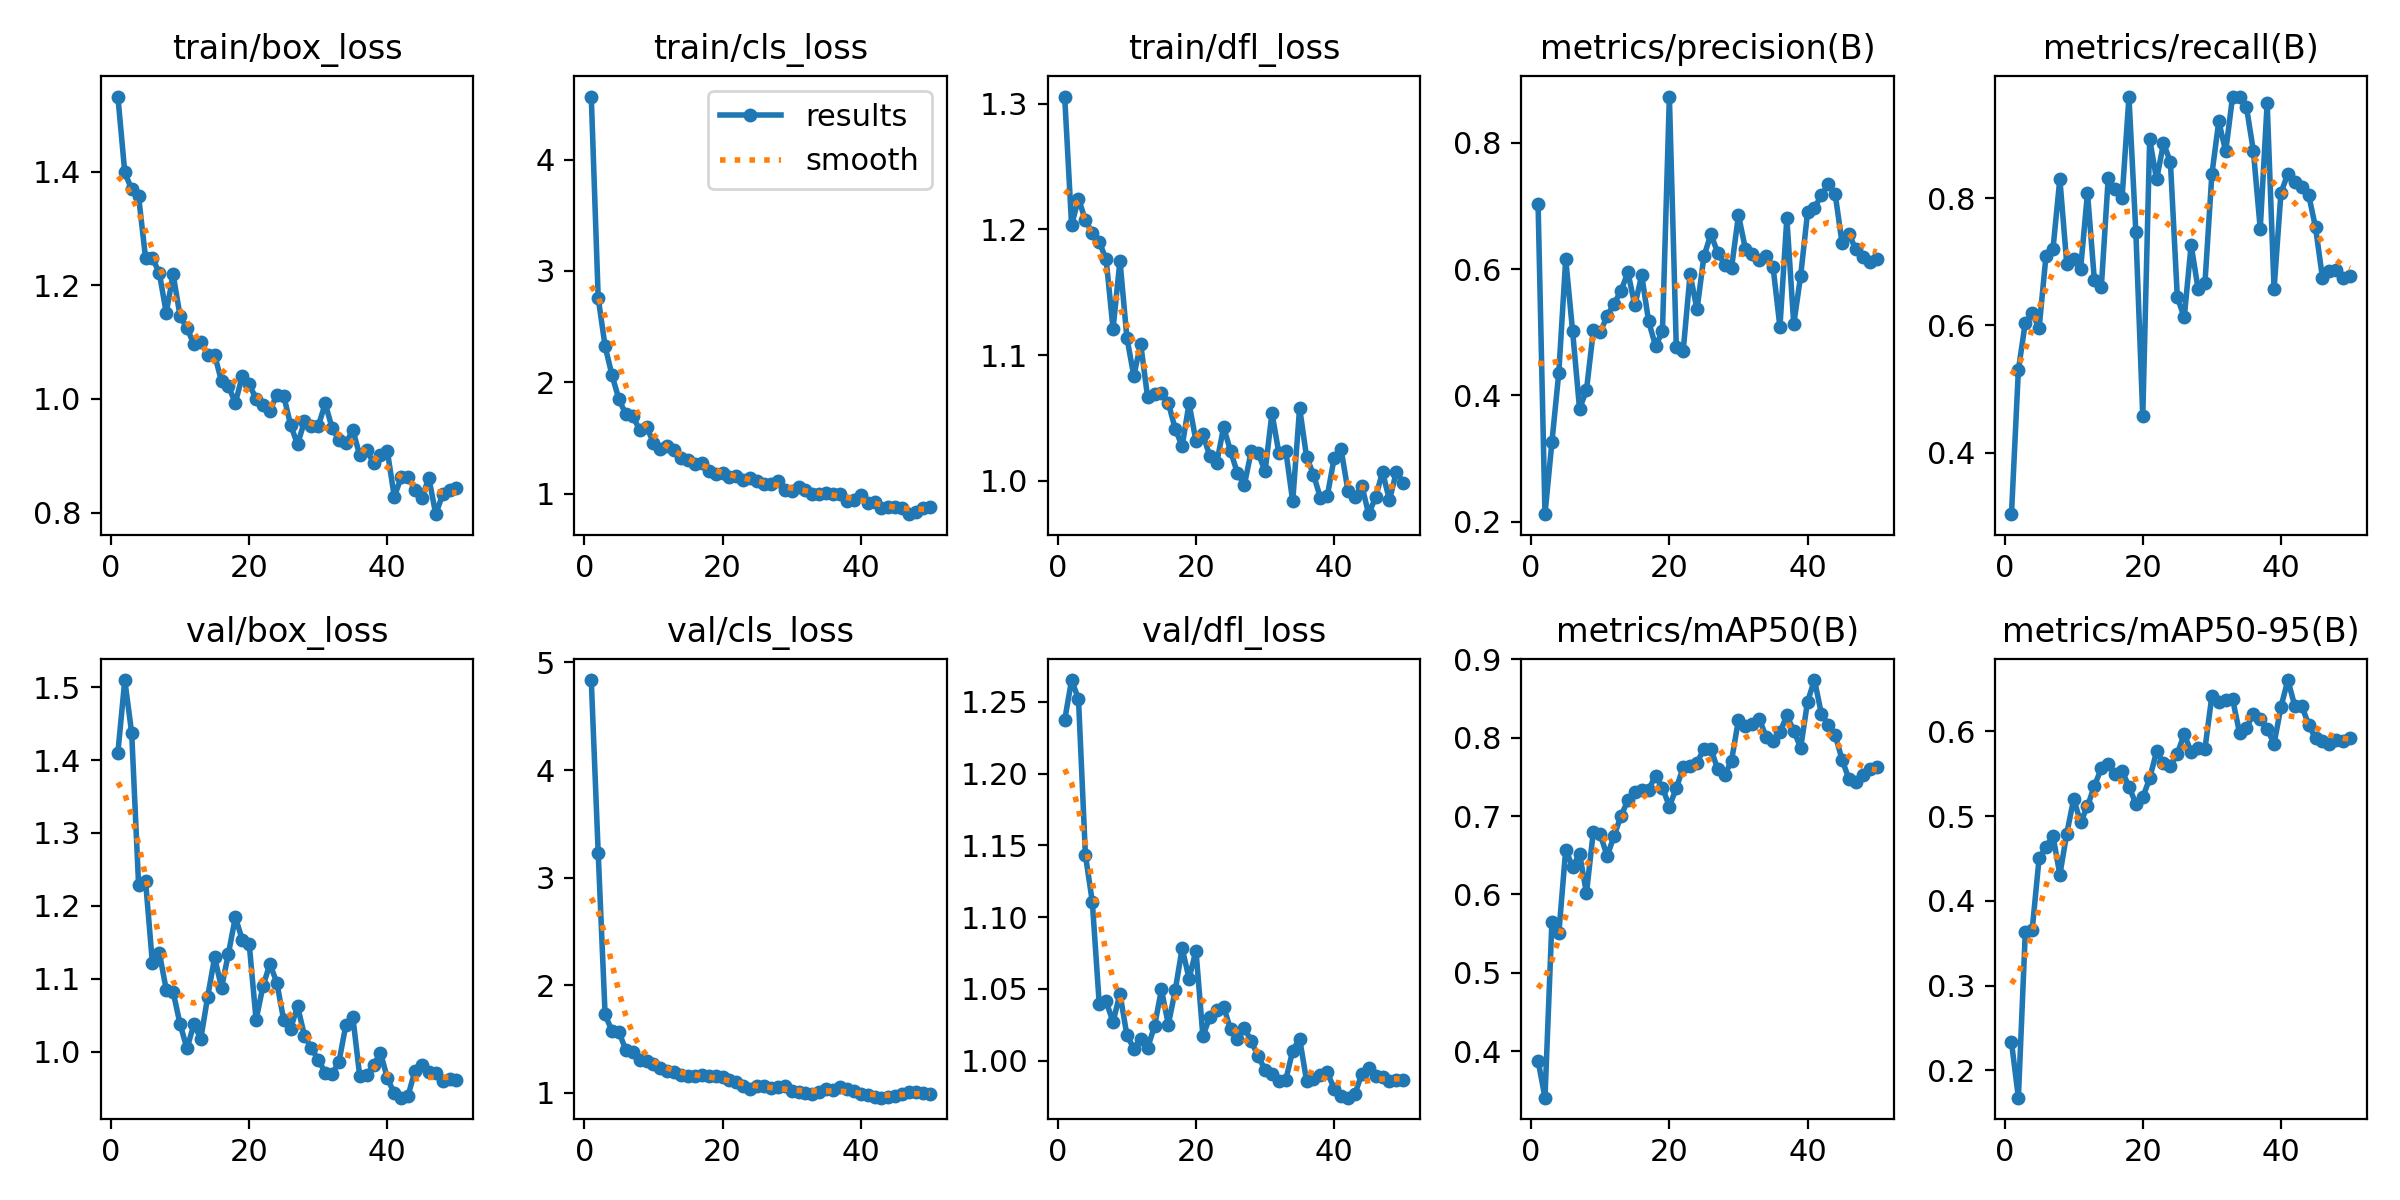

Source data for this figure (header and first rows):
epoch, time, train/box_loss, train/cls_loss, train/dfl_loss, metrics/precision(B), metrics/recall(B), metrics/mAP50(B), metrics/mAP50-95(B), val/box_loss, val/cls_loss, val/dfl_loss, lr/pg0, lr/pg1, lr/pg2
1, 1.644, 1.532, 4.565, 1.306, 0.7037, 0.3031, 0.3878, 0.2335, 1.41, 4.837, 1.237, 0.00016, 0.00016, 0.08416
2, 2.247, 1.398, 2.76, 1.203, 0.2121, 0.5301, 0.3405, 0.1679, 1.51, 3.231, 1.265, 0.0003235, 0.0003235, 0.06732
3, 2.898, 1.368, 2.324, 1.225, 0.326, 0.6042, 0.5647, 0.363, 1.437, 1.728, 1.252, 0.0004802, 0.0004802, 0.05048
4, 3.469, 1.356, 2.064, 1.207, 0.4363, 0.6194, 0.5503, 0.3661, 1.228, 1.572, 1.143, 0.0006302, 0.0006302, 0.03363
5, 4.043, 1.249, 1.849, 1.198, 0.6162, 0.5958, 0.6572, 0.4506, 1.235, 1.565, 1.111, 0.0007735, 0.0007735, 0.01677
6, 4.591, 1.248, 1.715, 1.19, 0.5014, 0.7097, 0.6347, 0.4632, 1.121, 1.398, 1.04, 0.000901, 0.000901, 0.000901
7, 5.155, 1.221, 1.699, 1.176, 0.3792, 0.7193, 0.652, 0.4769, 1.135, 1.379, 1.041, 0.0008812, 0.0008812, 0.0008812
8, 5.746, 1.152, 1.573, 1.121, 0.4081, 0.8304, 0.6017, 0.4308, 1.085, 1.304, 1.027, 0.0008614, 0.0008614, 0.0008614
9, 6.29, 1.219, 1.602, 1.175, 0.5029, 0.6966, 0.6802, 0.4792, 1.082, 1.3, 1.047, 0.0008416, 0.0008416, 0.0008416
10, 6.898, 1.146, 1.459, 1.114, 0.5007, 0.7046, 0.6764, 0.5201, 1.038, 1.268, 1.018, 0.0008218, 0.0008218, 0.0008218
11, 7.467, 1.125, 1.4, 1.083, 0.5256, 0.6881, 0.6488, 0.493, 1.004, 1.233, 1.009, 0.000802, 0.000802, 0.000802
12, 8.041, 1.096, 1.428, 1.109, 0.5454, 0.8083, 0.6747, 0.5114, 1.037, 1.206, 1.015, 0.0007822, 0.0007822, 0.0007822
13, 8.593, 1.1, 1.393, 1.066, 0.5656, 0.6708, 0.7003, 0.5355, 1.018, 1.19, 1.009, 0.0007624, 0.0007624, 0.0007624
14, 9.137, 1.077, 1.321, 1.069, 0.5952, 0.6597, 0.7199, 0.5561, 1.075, 1.161, 1.024, 0.0007426, 0.0007426, 0.0007426
15, 9.701, 1.078, 1.307, 1.07, 0.5427, 0.8315, 0.7308, 0.561, 1.129, 1.159, 1.05, 0.0007228, 0.0007228, 0.0007228
16, 10.27, 1.031, 1.272, 1.062, 0.5904, 0.8139, 0.733, 0.5495, 1.088, 1.159, 1.025, 0.000703, 0.000703, 0.000703
17, 10.83, 1.022, 1.279, 1.041, 0.5172, 0.7999, 0.7336, 0.5533, 1.134, 1.169, 1.049, 0.0006832, 0.0006832, 0.0006832
18, 11.39, 0.9929, 1.207, 1.027, 0.4786, 0.9588, 0.7516, 0.5348, 1.184, 1.154, 1.078, 0.0006634, 0.0006634, 0.0006634
19, 11.94, 1.04, 1.181, 1.061, 0.5014, 0.7465, 0.7361, 0.5144, 1.154, 1.153, 1.057, 0.0006436, 0.0006436, 0.0006436
20, 12.5, 1.026, 1.187, 1.031, 0.8733, 0.4572, 0.7121, 0.5219, 1.148, 1.145, 1.077, 0.0006238, 0.0006238, 0.0006238
21, 13.08, 0.9998, 1.153, 1.037, 0.4774, 0.8927, 0.7355, 0.5445, 1.044, 1.12, 1.017, 0.000604, 0.000604, 0.000604
22, 13.65, 0.9884, 1.164, 1.02, 0.4707, 0.8294, 0.7619, 0.5762, 1.09, 1.1, 1.03, 0.0005842, 0.0005842, 0.0005842
23, 14.22, 0.9788, 1.123, 1.014, 0.592, 0.8862, 0.7638, 0.5622, 1.12, 1.059, 1.036, 0.0005644, 0.0005644, 0.0005644
24, 14.76, 1.007, 1.138, 1.042, 0.5362, 0.857, 0.7682, 0.5593, 1.095, 1.032, 1.038, 0.0005446, 0.0005446, 0.0005446
25, 15.32, 1.006, 1.119, 1.024, 0.6204, 0.6443, 0.7856, 0.5737, 1.043, 1.064, 1.022, 0.0005248, 0.0005248, 0.0005248
26, 15.86, 0.954, 1.092, 1.006, 0.655, 0.6125, 0.7861, 0.5965, 1.032, 1.061, 1.015, 0.000505, 0.000505, 0.000505
27, 16.42, 0.92, 1.088, 0.9965, 0.6263, 0.7265, 0.7595, 0.5756, 1.062, 1.04, 1.023, 0.0004852, 0.0004852, 0.0004852
28, 16.98, 0.9603, 1.118, 1.023, 0.6072, 0.6577, 0.752, 0.58, 1.022, 1.05, 1.014, 0.0004654, 0.0004654, 0.0004654
29, 17.53, 0.9529, 1.034, 1.022, 0.6021, 0.6668, 0.7708, 0.5793, 1.005, 1.064, 1.003, 0.0004456, 0.0004456, 0.0004456
30, 18.08, 0.9515, 1.023, 1.007, 0.6855, 0.8375, 0.8228, 0.6416, 0.9888, 1.012, 0.9938, 0.0004258, 0.0004258, 0.0004258
31, 18.63, 0.992, 1.06, 1.054, 0.6324, 0.9208, 0.8154, 0.6346, 0.9713, 1.009, 0.9907, 0.000406, 0.000406, 0.000406
32, 19.17, 0.9489, 1.032, 1.022, 0.624, 0.8735, 0.8179, 0.6368, 0.9689, 0.9953, 0.986, 0.0003862, 0.0003862, 0.0003862
33, 19.73, 0.9271, 0.9973, 1.024, 0.6144, 0.9597, 0.8244, 0.6377, 0.9862, 0.9887, 0.9867, 0.0003664, 0.0003664, 0.0003664
34, 20.28, 0.9218, 0.9971, 0.9834, 0.6205, 0.9583, 0.8009, 0.5984, 1.037, 1.005, 1.007, 0.0003466, 0.0003466, 0.0003466
35, 20.85, 0.9454, 1.005, 1.058, 0.6039, 0.9432, 0.7952, 0.6039, 1.048, 1.031, 1.016, 0.0003268, 0.0003268, 0.0003268
36, 21.42, 0.9007, 1.003, 1.019, 0.5086, 0.8748, 0.8068, 0.6203, 0.9663, 1.026, 0.9862, 0.000307, 0.000307, 0.000307
37, 21.98, 0.9097, 1.002, 1.005, 0.6805, 0.7518, 0.8283, 0.6149, 0.9678, 1.049, 0.9874, 0.0002872, 0.0002872, 0.0002872
38, 22.54, 0.8873, 0.9356, 0.9863, 0.513, 0.9497, 0.8089, 0.6031, 0.981, 1.034, 0.99, 0.0002674, 0.0002674, 0.0002674
39, 23.08, 0.9019, 0.9481, 0.9875, 0.5896, 0.6569, 0.787, 0.585, 0.9984, 1.019, 0.9919, 0.0002476, 0.0002476, 0.0002476
40, 23.63, 0.9079, 0.9926, 1.018, 0.6898, 0.8086, 0.8461, 0.6288, 0.9635, 0.985, 0.9806, 0.0002278, 0.0002278, 0.0002278
41, 24.68, 0.8279, 0.9179, 1.025, 0.697, 0.838, 0.8735, 0.6603, 0.9428, 0.9748, 0.9752, 0.000208, 0.000208, 0.000208
42, 25.22, 0.8618, 0.926, 0.9916, 0.717, 0.8252, 0.8305, 0.6297, 0.9368, 0.9579, 0.9743, 0.0001882, 0.0001882, 0.0001882
43, 25.77, 0.8624, 0.8706, 0.9869, 0.7344, 0.8174, 0.816, 0.6302, 0.9397, 0.9545, 0.9768, 0.0001684, 0.0001684, 0.0001684
44, 26.32, 0.84, 0.8828, 0.9959, 0.7183, 0.8055, 0.8032, 0.6077, 0.9738, 0.9583, 0.9909, 0.0001486, 0.0001486, 0.0001486
45, 26.87, 0.8261, 0.8818, 0.9732, 0.6408, 0.7542, 0.7717, 0.5917, 0.9809, 0.9669, 0.9952, 0.0001288, 0.0001288, 0.0001288
46, 27.42, 0.861, 0.8726, 0.9869, 0.655, 0.675, 0.7468, 0.5884, 0.9724, 0.9893, 0.9897, 0.000109, 0.000109, 0.000109
47, 27.95, 0.7971, 0.8175, 1.007, 0.6312, 0.6854, 0.7438, 0.5844, 0.9699, 1.005, 0.9889, 8.92e-05, 8.92e-05, 8.92e-05
48, 28.5, 0.8317, 0.837, 0.9844, 0.6188, 0.6875, 0.7525, 0.5898, 0.9601, 1.007, 0.9857, 6.94e-05, 6.94e-05, 6.94e-05
49, 29.04, 0.8396, 0.8749, 1.007, 0.6115, 0.6745, 0.7598, 0.589, 0.9624, 0.9952, 0.9868, 4.96e-05, 4.96e-05, 4.96e-05
50, 29.58, 0.8431, 0.878, 0.9982, 0.6159, 0.6773, 0.762, 0.5923, 0.9604, 0.9893, 0.9864, 2.98e-05, 2.98e-05, 2.98e-05
